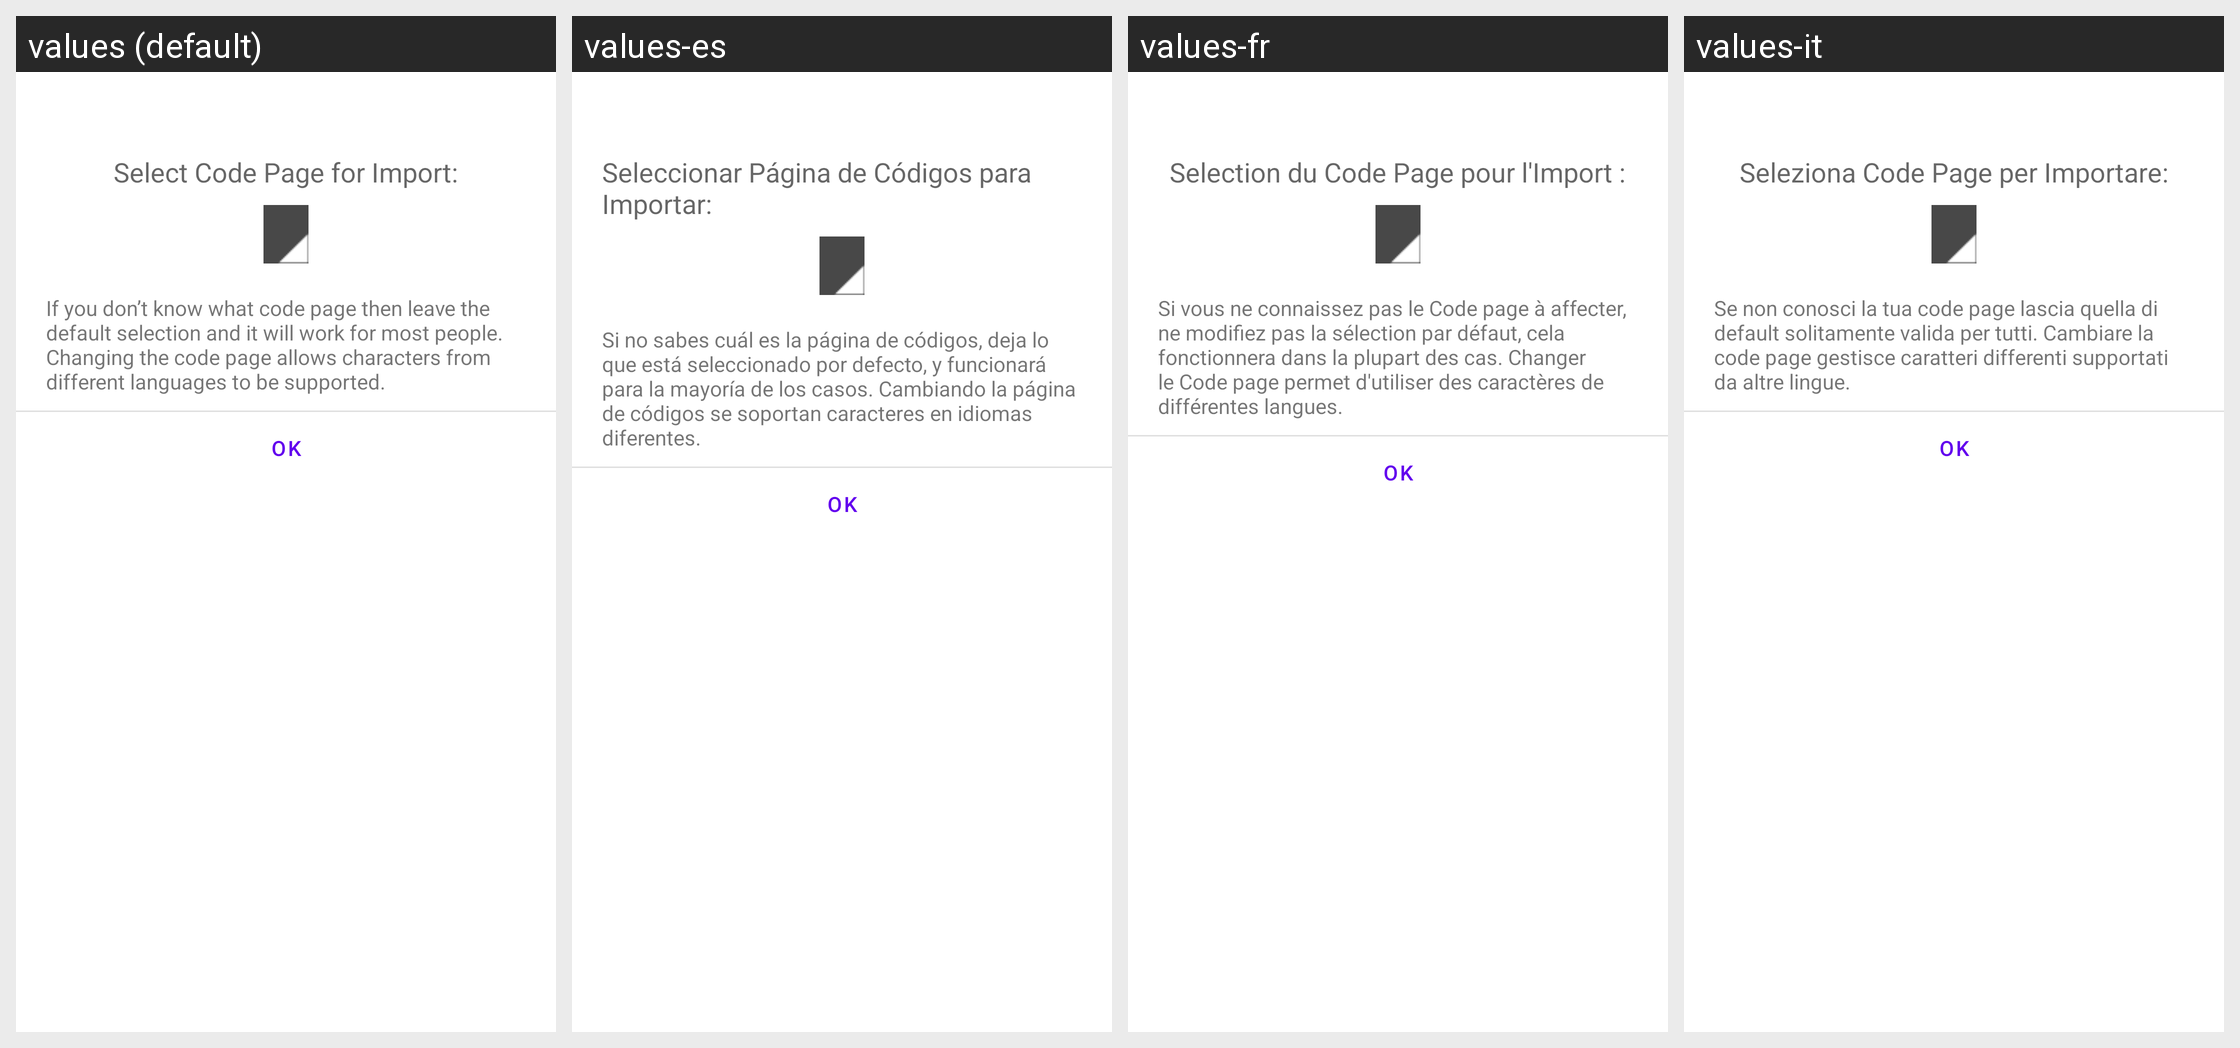

Here is an Android app screen in its default locale and in the app's own translations. Write out the translated-string differences for the strings that appear on this screen.
Android screen res/layout/dialog_import_codepage.xml rendered under 4 locales, left to right: values (default), values-es, values-fr, values-it. Device: Nexus 5 (rendered at 1080×1920; each locale shown at half size, 540×960, under a caption strip naming it); theme Theme.MaterialComponents.DayNight.NoActionBar.
Strings drawn on this screen, with the default value and each locale's value (text and hints the layout hard-codes, and strings that could not be matched under every locale, appear in the picture but are not listed):

dialogImportCodePage
  values: Select Code Page for Import:
  values-es: Seleccionar Página de Códigos para Importar:
  values-fr: Selection du Code Page pour l'Import :
  values-it: Seleziona Code Page per Importare:

dialogImportHelp
  values: If you don’t know what code page then leave the default selection and it will work for most people. Changing the code page allows characters from different languages to be supported.
  values-es: Si no sabes cuál es la página de códigos, deja lo que está seleccionado por defecto, y funcionará para la mayoría de los casos. Cambiando la página de códigos se soportan caracteres en idiomas diferentes.
  values-fr: Si vous ne connaissez pas le Code page à affecter, ne modifiez pas la sélection par défaut, cela fonctionnera dans la plupart des cas. Changer le Code page permet d'utiliser des caractères de différentes langues.
  values-it: Se non conosci la tua code page lascia quella di default solitamente valida per tutti. Cambiare la code page gestisce caratteri differenti supportati da altre lingue.
